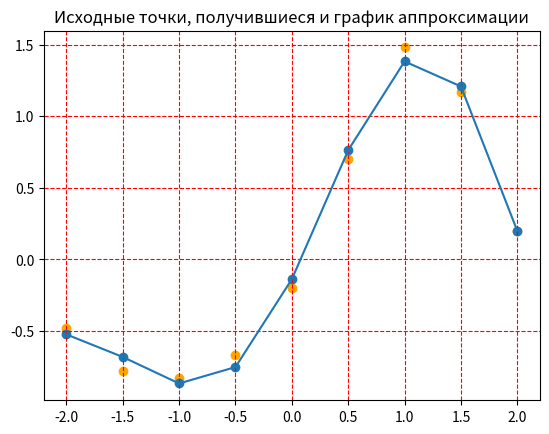

The matplotlib source for this figure:
from math import *
import numpy as np
from numpy import linalg as la
import matplotlib.pyplot as plt

class Neuron:
    center = 0

    def __init__(self, center): # центр нейрона
        self.center = center

    def calculate(self, x): # функция Гаусса
        return exp(-((x - self.center) ** 2) / (2 * 1.5 ** 2))

# обучающие примеры
inputs = [
    [-2.0, -0.48],
    [-1.5, -0.78],
    [-1.0, -0.83],
    [-0.5, -0.67],
    [0.0, -0.20],
    [0.5, 0.70],
    [1.0, 1.48],
    [1.5, 1.17],
    [2.0, 0.20]
]

x = [i[0] for i in inputs]
y = np.array([[inputs[i][1]] for i in range(len(inputs))])
# исходные точки на графике
plt.scatter(x, y, c="orange")

# инициализация центров скрытых нейронов в опытах 1, 3, 5, 7 и 9
centers = [-2.0, -1.0, 0.0, 1.0, 2.0]

# создаем нейроны
neurons = [Neuron(centers[i]) for i in range(len(centers))]

# характеристическая матрица
G = [[neurons[i].calculate(x[j]) for i in range(len(centers))] for j in range(len(x))]
G = np.array(G)
print("Характеристическая матрица:")
print(G)

# веса по формуле:
# w = (G^T * G)^(-1) * G^T * y
w = np.dot(la.inv(np.dot(G.transpose(), G)), np.dot(G.transpose(), y))
print("Веса")
print(w)

# выходные значения на основе весовых коэффициентов
outputs = [sum([neurons[i].calculate(val[0]) * w[i][0] for i in range(5)]) for val in inputs]

outputs = np.array(outputs)
print(outputs)

# считаем среднюю относительную ошибку аппроксимации
n = len(y)
summ= 0
for i in range(n):
    summ += fabs(1 - (y[i][0] / outputs[i]))
print("Средняя ошибка аппроксимации " + str(round((summ / n ), 5)))

#график
plt.scatter(x, outputs)
plt.plot(x, outputs)
plt.grid(color='r', linestyle='--')
plt.title("Исходные точки, получившиеся и график аппроксимации")
plt.show()

